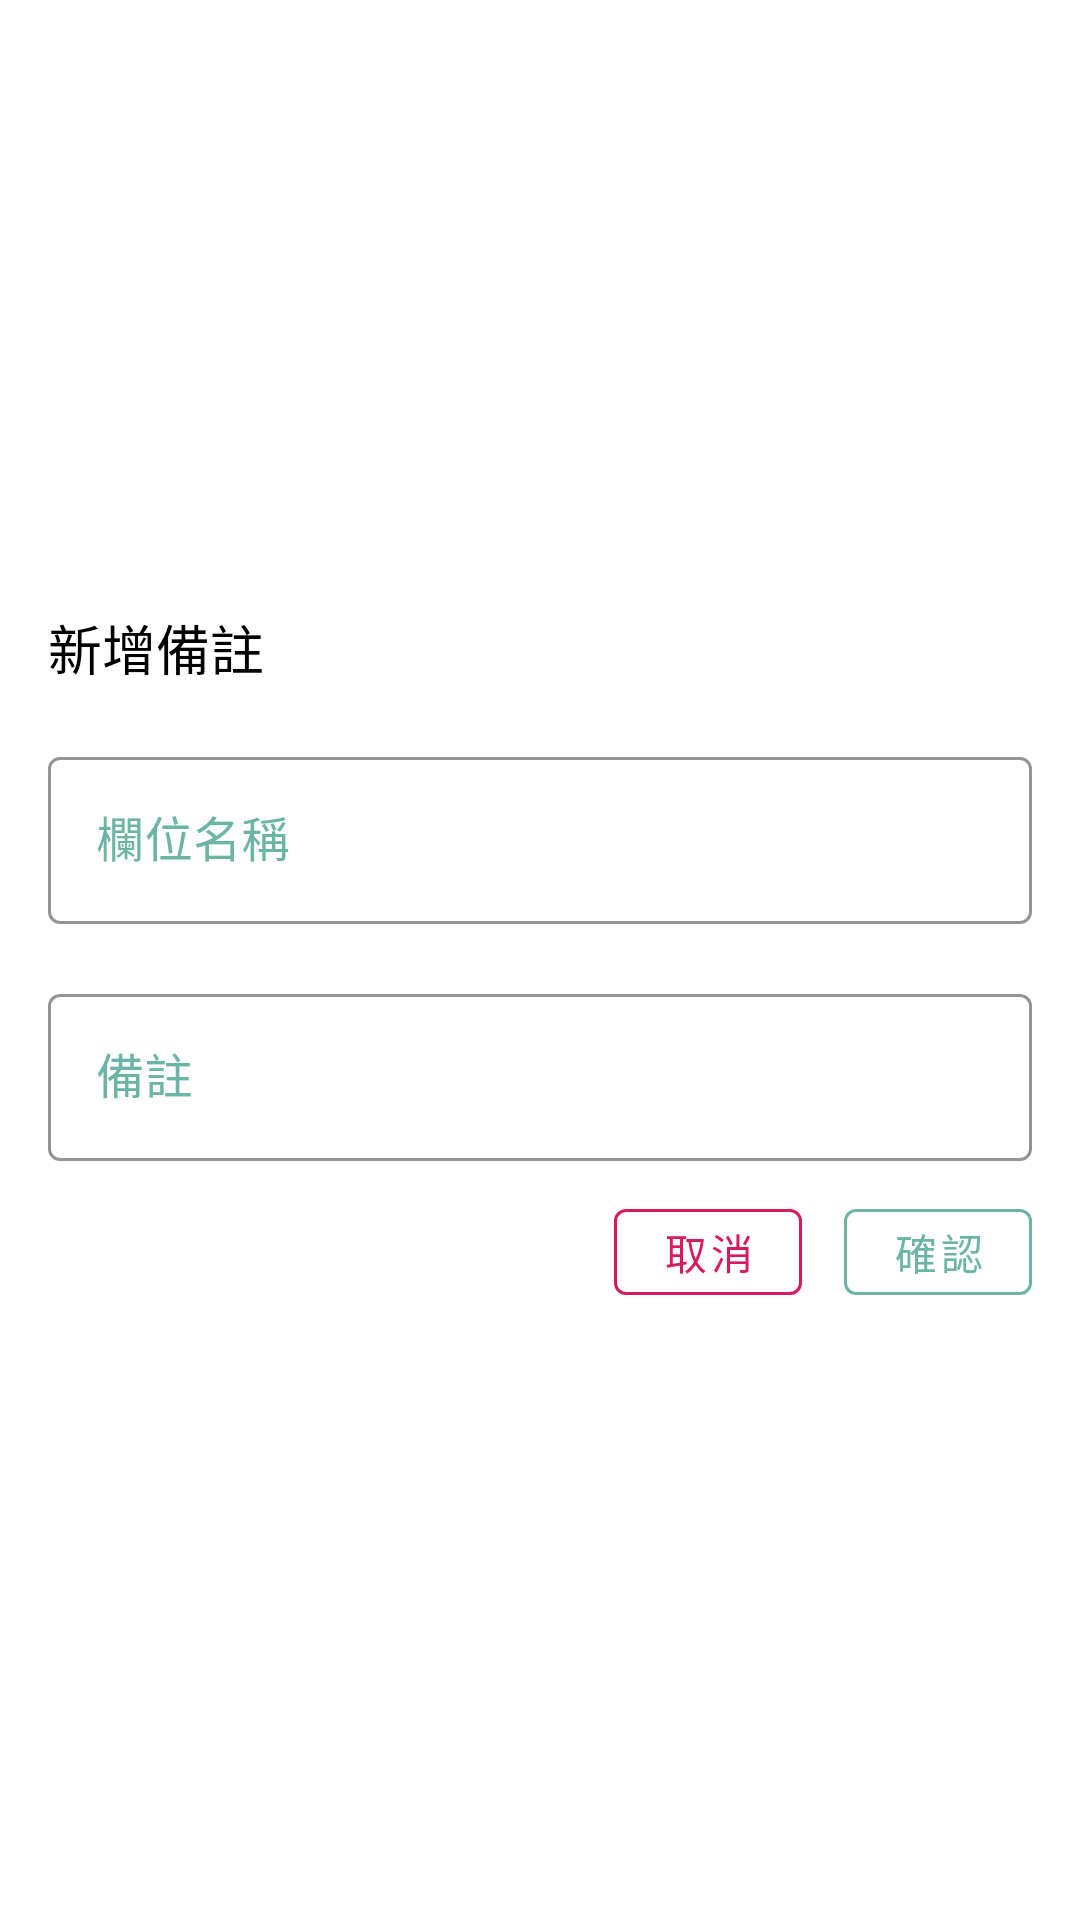

Write the Android layout XML for this screen, with the resource values it uses.
<!-- AndroidManifest.xml: application theme AppTheme -->
<!-- res/layout/friend_add_column.xml -->
<?xml version="1.0" encoding="utf-8"?>
<androidx.constraintlayout.widget.ConstraintLayout xmlns:android="http://schemas.android.com/apk/res/android"
    xmlns:app="http://schemas.android.com/apk/res-auto"
    xmlns:tools="http://schemas.android.com/tools"
    android:layout_width="match_parent"
    android:layout_height="wrap_content">

    <androidx.constraintlayout.widget.ConstraintLayout
        android:layout_width="match_parent"
        android:layout_height="wrap_content"
        android:layout_margin="16dp"
        app:layout_constraintBottom_toBottomOf="parent"
        app:layout_constraintTop_toTopOf="parent"
        tools:ignore="MissingConstraints">

        <TextView
            android:id="@+id/addColumn_dialog_title"
            android:layout_width="match_parent"
            android:layout_height="wrap_content"
            android:drawableLeft="@drawable/ic_playlist_add_black_24dp"
            android:drawablePadding="10dp"
            android:text="@string/add_column_memo"
            android:textColor="@color/black"
            android:textSize="18sp"

            app:layout_constraintTop_toTopOf="parent" />

        <com.google.android.material.textfield.TextInputLayout
            android:id="@+id/addColumn_dialog_InputBox"
            style="@style/addColumn_input"
            android:layout_width="match_parent"
            android:layout_height="wrap_content"
            android:layout_marginTop="18dp"
            android:hint="欄位名稱"
            app:hintTextColor="@color/colorPrimary"
            app:layout_constraintStart_toStartOf="@id/addColumn_dialog_title"
            app:layout_constraintTop_toBottomOf="@id/addColumn_dialog_title">

            <com.google.android.material.textfield.TextInputEditText
                android:id="@+id/addColumn_dialog_Input"
                android:layout_width="match_parent"
                android:layout_height="wrap_content" />

        </com.google.android.material.textfield.TextInputLayout>

        <com.google.android.material.textfield.TextInputLayout
            android:id="@+id/addTag_dialog_InputBox"
            style="@style/addColumn_input"
            android:layout_width="match_parent"
            android:layout_height="wrap_content"
            android:layout_marginTop="18dp"
            android:hint="備註"
            app:hintTextColor="@color/colorPrimary"
            app:layout_constraintStart_toStartOf="@id/addColumn_dialog_title"
            app:layout_constraintTop_toBottomOf="@id/addColumn_dialog_InputBox">

            <com.google.android.material.textfield.TextInputEditText
                android:id="@+id/addTag_dialog_Input"
                android:layout_width="match_parent"
                android:layout_height="wrap_content" />

        </com.google.android.material.textfield.TextInputLayout>

        <HorizontalScrollView
            android:id="@+id/addTag_dialog_scrollView"
            android:layout_width="match_parent"
            android:layout_height="wrap_content"
            android:layout_marginTop="5dp"
            android:scrollbars="none"
            app:layout_constraintBottom_toTopOf="@id/addColumn_dialog_confirmButton"
            app:layout_constraintTop_toBottomOf="@id/addTag_dialog_InputBox">

            <com.google.android.material.chip.ChipGroup
                android:id="@+id/addTag_dialog_selectedBox"
                android:layout_width="wrap_content"
                android:layout_height="wrap_content"
                app:layout_constraintTop_toBottomOf="@id/addTag_dialog_InputBox"
                app:singleLine="true"
                app:singleSelection="false">

            </com.google.android.material.chip.ChipGroup>

        </HorizontalScrollView>

        <com.google.android.material.button.MaterialButton
            android:id="@+id/addColumn_dialog_cancelButton"
            style="@style/cancelButton"
            android:layout_width="wrap_content"
            android:layout_height="wrap_content"
            android:layout_marginRight="14dp"
            android:text="@string/cancel"
            app:layout_constraintEnd_toStartOf="@id/addColumn_dialog_confirmButton"
            app:layout_constraintTop_toBottomOf="@id/addColumn_dialog_InputBox"
            app:layout_constraintTop_toTopOf="@id/addColumn_dialog_confirmButton" />

        <com.google.android.material.button.MaterialButton
            android:id="@+id/addColumn_dialog_confirmButton"
            android:layout_width="wrap_content"
            android:layout_height="wrap_content"
            android:layout_marginTop="5dp"
            style="@style/confirmButton"
            android:text="@string/confirm"
            app:layout_constraintEnd_toEndOf="parent"
            app:layout_constraintTop_toBottomOf="@id/addTag_dialog_scrollView" />

    </androidx.constraintlayout.widget.ConstraintLayout>

</androidx.constraintlayout.widget.ConstraintLayout>
<!-- resources referenced by this layout -->
<resources>
  <color name="black">#000000</color>
  <color name="colorPrimary">#6BB5A7</color>
  <string name="add_column_memo">新增備註</string>
  <string name="cancel">取消</string>
  <string name="confirm">確認</string>
  <style name="addColumn_input" parent="Widget.MaterialComponents.TextInputLayout.OutlinedBox">
          <item name="colorPrimary">@color/colorPrimary</item>
          <item name="boxStrokeColor">@color/colorPrimary</item>
          <item name="android:textColorHint">@color/colorPrimary</item>
      </style>
  <style name="cancelButton" parent="Widget.MaterialComponents.Button.OutlinedButton">
          <item name="android:layout_width">wrap_content</item>
          <item name="android:layout_height">wrap_content</item>
          <item name="android:textColor">@color/colorAccent</item>
          <item name="android:textSize">14sp</item>
          <item name="android:minWidth">0dp</item>
          <item name="android:minHeight">0dp</item>
          <item name="strokeWidth">1dp</item>
          <item name="strokeColor">@color/colorAccent</item>
      </style>
  <style name="confirmButton" parent="Widget.MaterialComponents.Button.OutlinedButton">
          <item name="android:layout_width">wrap_content</item>
          <item name="android:layout_height">wrap_content</item>
          <item name="android:textSize">14sp</item>
          <item name="android:textColor">@color/colorPrimary</item>
          <item name="android:minWidth">0dp</item>
          <item name="android:minHeight">0dp</item>
          <item name="strokeWidth">1dp</item>
          <item name="strokeColor">@color/colorPrimary</item>
      </style>
  <style name="AppTheme" parent="Theme.MaterialComponents.Light.NoActionBar">
          
          <item name="colorPrimary">@color/white</item>
          <item name="colorPrimaryDark">@color/colorPrimary</item>
          <item name="colorAccent">@color/colorPrimary</item>
  
      </style>
  <color name="colorAccent">#D81B60</color>
  <color name="white">#FFFFFF</color>
</resources>
